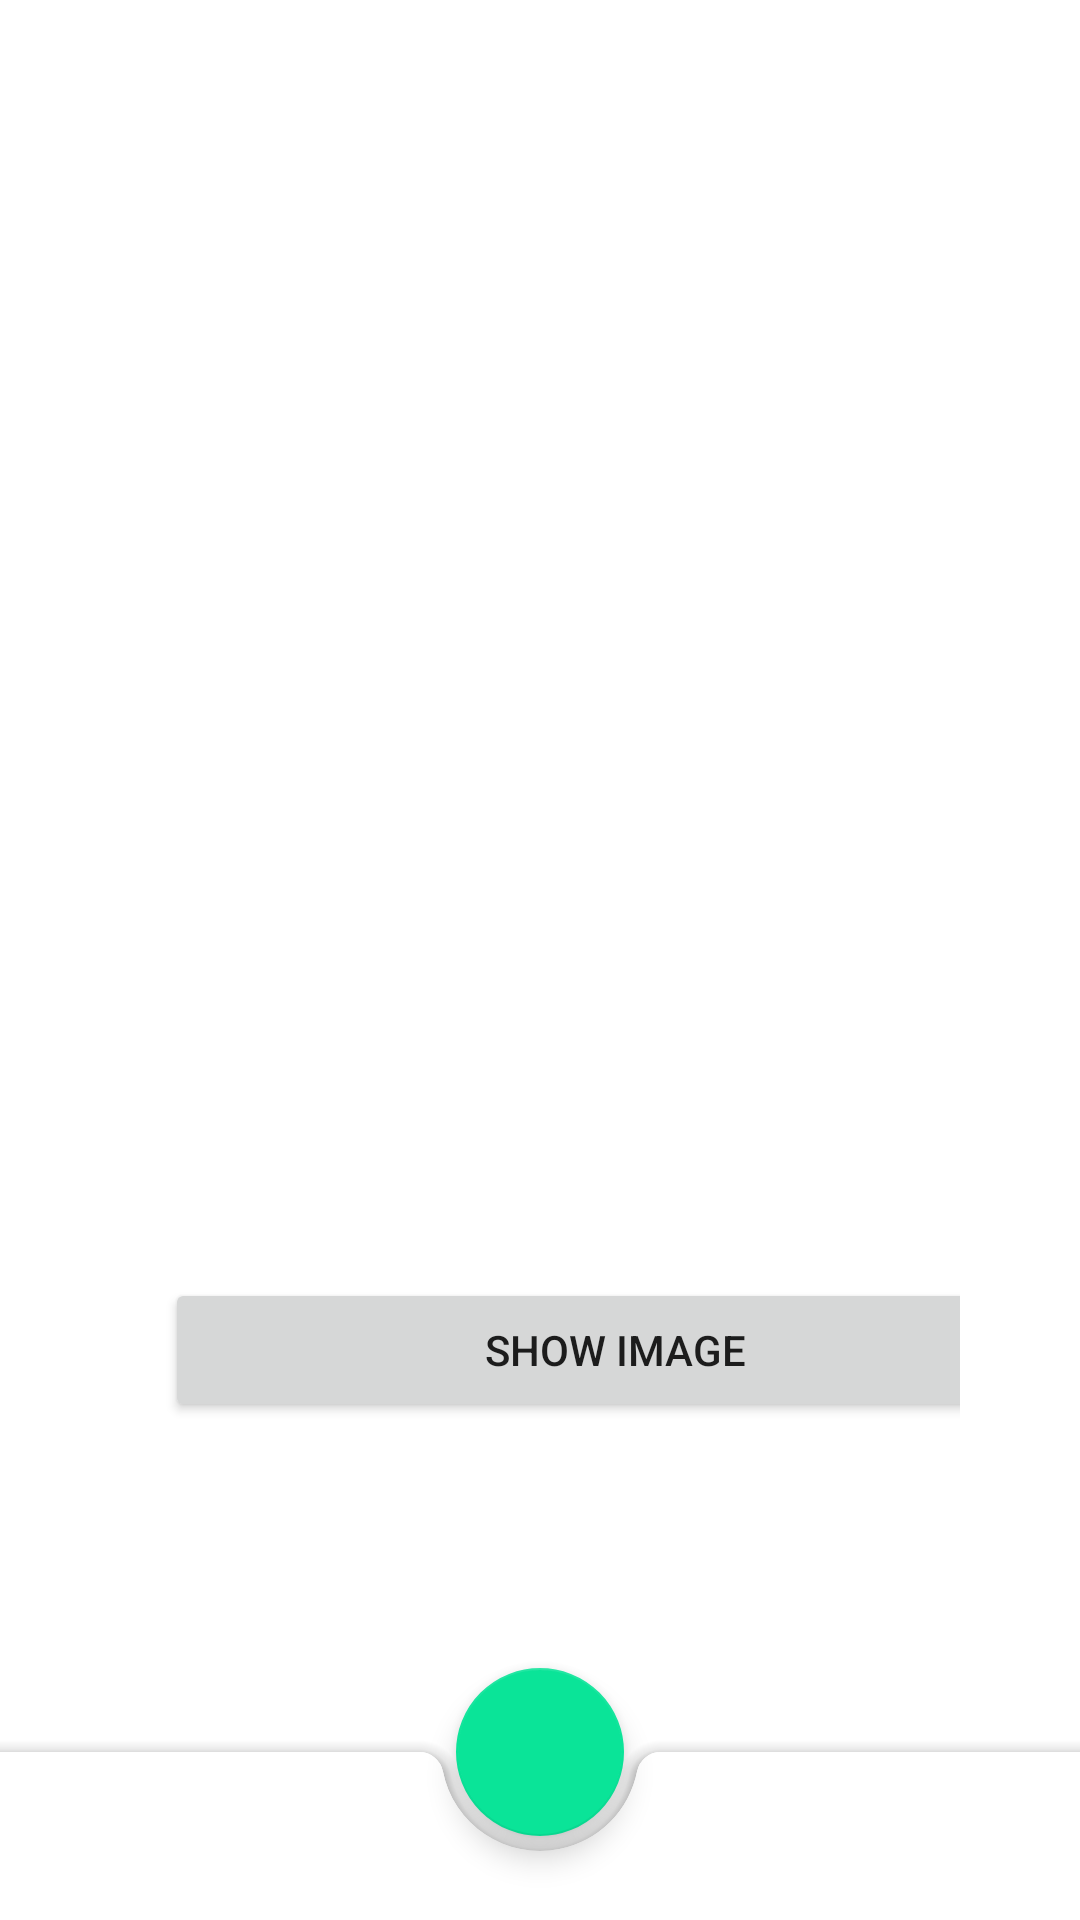

Write the Android layout XML for this screen, with the resource values it uses.
<!-- AndroidManifest.xml: application theme Theme.CatApi -->
<!-- res/layout/fragment_upload.xml -->
<?xml version="1.0" encoding="utf-8"?>

<androidx.coordinatorlayout.widget.CoordinatorLayout xmlns:android="http://schemas.android.com/apk/res/android"
    xmlns:app="http://schemas.android.com/apk/res-auto"
    xmlns:tools="http://schemas.android.com/tools"
    android:id="@+id/uploadFragLayout"
    android:layout_width="match_parent"
    android:layout_height="match_parent"
    tools:context="fragment.UploadFragment">




    <LinearLayout
        android:layout_width="match_parent"
        android:layout_height="match_parent">

        <ImageView
            android:id="@+id/IdProf"
            android:layout_width="match_parent"
            android:layout_gravity="center"
            android:layout_height="250dp"
            android:layout_marginTop="-30dp"
            />

    </LinearLayout>

    <ImageView
        android:id="@+id/viewImage"
        android:layout_width="match_parent"
        android:layout_height="500dp"
         />

    <LinearLayout
        android:layout_width="match_parent"
        android:layout_height="match_parent"
        android:padding="40dp">


        <Button
            android:id="@+id/btn_show_image"
            android:layout_width="300dp"
            android:layout_height="wrap_content"
            android:layout_marginEnd="8dp"
            android:layout_marginStart="15dp"
            android:layout_marginTop="130dp"
            android:layout_gravity="center"
            android:text="Show Image"

            />
        <ProgressBar
            android:id="@+id/progress"
            style="?android:attr/progressBarStyle"
            android:layout_width="wrap_content"
            android:layout_height="wrap_content"
            app:layout_constraintEnd_toEndOf="parent"
            android:layout_marginEnd="8dp"
            app:layout_constraintStart_toStartOf="parent"
            android:layout_marginStart="8dp"
            app:layout_constraintHorizontal_bias="0.5"
            android:layout_marginTop="8dp"
            app:layout_constraintTop_toBottomOf="@+id/btn_show_image"
            app:layout_constraintBottom_toBottomOf="parent"
            android:visibility="gone"
            />

    </LinearLayout>
    <FrameLayout
        android:id="@+id/fragmentContainer"
        android:layout_width="match_parent"
        android:layout_height="match_parent"/>

    <com.google.android.material.bottomappbar.BottomAppBar
        android:id="@+id/mAppBar"
        android:layout_width="match_parent"
        android:layout_height="wrap_content"
        android:layout_gravity="bottom"
        />
    <com.google.android.material.floatingactionbutton.FloatingActionButton
        android:id="@+id/fabb"
        android:layout_width="wrap_content"
        android:layout_height="wrap_content"

        android:src="@drawable/ic_baseline_add_24"
        app:layout_anchor="@id/mAppBar"/>

</androidx.coordinatorlayout.widget.CoordinatorLayout>
<!-- resources referenced by this layout -->
<resources>
  <style name="Theme.CatApi" parent="Theme.MaterialComponents.DayNight.DarkActionBar">
          
          <item name="colorPrimary">@color/purple_500</item>
          <item name="colorPrimaryVariant">@color/purple_700</item>
          <item name="colorOnPrimary">@color/white</item>
          
          <item name="colorSecondary">@color/teal_200</item>
          <item name="colorSecondaryVariant">@color/teal_700</item>
          <item name="colorOnSecondary">@color/black</item>
          
          <item name="android:statusBarColor" tools:targetApi="l">?attr/colorPrimaryVariant</item>
          
      </style>
  <color name="purple_500">#730573</color>
  <color name="purple_700">#730573</color>
  <color name="white">#FFFFFFFF</color>
  <color name="teal_200">#0AE498</color>
  <color name="teal_700">#FF018786</color>
  <color name="black">#FF000000</color>
</resources>
